Run: headless pygame with SDL's dummy video driver; simulated clock (each Clock.tick advances the game by its frame time, no real sleeping); random seed 0; keys injected as events and as key.get_pressed() state; no mouse input.
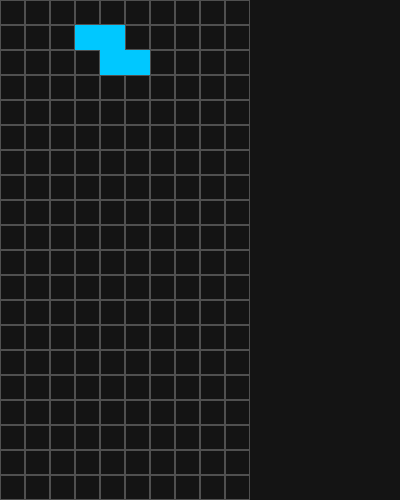
Frame 1 of 4 · flips 1–60 · no input
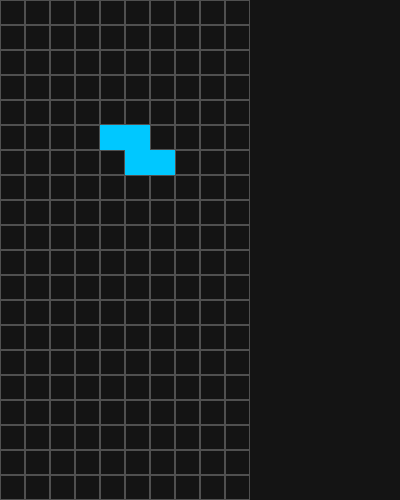
Frame 2 of 4 · flips 61–180 · tapped SPACE, RETURN · held RIGHT (→), D
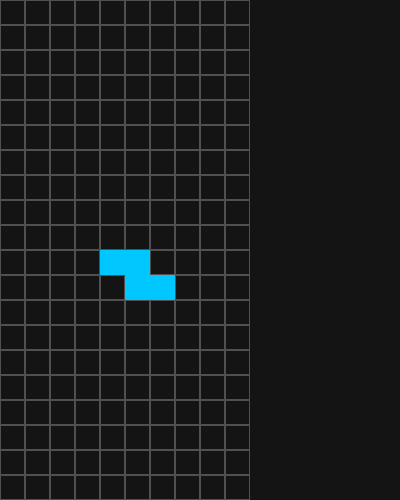
Frame 3 of 4 · flips 181–300 · held DOWN (↓), S
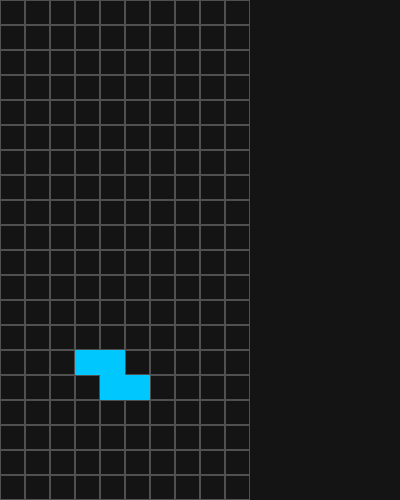
Frame 4 of 4 · flips 301–420 · held LEFT (←), A, UP (↑), W

The pygame program that drew these frames:

import pygame
import random

pygame.init()

largura = 400
altura = 500

janela = pygame.display.set_mode((largura, altura))

pygame.display.set_caption("Tetris Python")

clock = pygame.time.Clock()  # controla FPS

linhas = 20
colunas = 10
tamanho_celula = 25


rodando = True

tabuleiro = []

for linha in range(linhas):
    nova_linha = []

    for coluna in range(colunas):
        nova_linha.append(0)

    tabuleiro.append(nova_linha)

peca_i = [[1, 1, 1, 1]]
peca_o = [[1, 1], [1, 1]]
peca_t = [[0, 1, 0], [1, 1, 1]]
peca_l = [[1, 0], [1, 0], [1, 1]]
peca_j = [[0, 1], [0, 1], [1, 1]]
peca_s = [[0, 1, 1], [1, 1, 0]]
peca_z = [[1, 1, 0], [0, 1, 1]]
pecas = [
    peca_i,
    peca_o,
    peca_t,
    peca_l,
    peca_j,
    peca_s,
    peca_z
]
peca_atual = random.choice(pecas)
peca_linha = 0
peca_coluna = (colunas -len(peca_atual[0])) //2

tempo_ultima_queda = pygame.time.get_ticks()
intervalo_queda = 500  # 500 milisegundos


def desenhar_tabuleiro():
    for linha in range(linhas):
        for coluna in range(colunas):
            x = coluna * tamanho_celula
            y = linha * tamanho_celula

            if tabuleiro[linha][coluna] == 1:
                pygame.draw.rect(
                    janela, (0, 200, 255), (x, y, tamanho_celula, tamanho_celula)
                )
            else:
                pygame.draw.rect(
                    janela, (80, 80, 80), (x, y, tamanho_celula, tamanho_celula), 1
                )


def desenhar_peca():
    for linha_peca in range(len(peca_atual)):
        for coluna_peca in range(len(peca_atual[linha_peca])):
            if peca_atual[linha_peca][coluna_peca] == 1:
                x = (peca_coluna + coluna_peca) * tamanho_celula
                y = (peca_linha + linha_peca) * tamanho_celula
                pygame.draw.rect(
                    janela, (0, 200, 255), (x, y, tamanho_celula, tamanho_celula)
                )


def pode_mover_lado(peca_linha, peca_coluna, deslocamento):
    for linha_peca in range(len(peca_atual)):
        for coluna_peca in range(len(peca_atual[linha_peca])):
            if peca_atual[linha_peca][coluna_peca] == 1:
                linha_tabuleiro = peca_linha + linha_peca
                nova_coluna = peca_coluna + coluna_peca + deslocamento

                if nova_coluna < 0 or nova_coluna >= colunas:
                    return False

                if tabuleiro[linha_tabuleiro][nova_coluna] == 1:
                    return False
    return True


def processar_eventos(rodando, peca_linha, peca_coluna):
    for evento in pygame.event.get():
        if evento.type == pygame.QUIT:
            rodando = False

        if evento.type == pygame.KEYDOWN:
            if evento.key == pygame.K_LEFT:
                if pode_mover_lado(peca_linha, peca_coluna, -1):
                    peca_coluna -= 1

            if evento.key == pygame.K_RIGHT:
                if pode_mover_lado(peca_linha, peca_coluna, 1):
                    peca_coluna += 1

            if evento.key == pygame.K_DOWN:
                if pode_descer(peca_linha, peca_coluna):
                    peca_linha += 1
    return rodando, peca_linha, peca_coluna


def pode_descer(peca_linha, peca_coluna):
    for linha_peca in range(len(peca_atual)):
        for coluna_peca in range(len(peca_atual[linha_peca])):
            if peca_atual[linha_peca][coluna_peca] == 1:
                proxima_linha = peca_linha + linha_peca + 1
                coluna_tabuleiro = peca_coluna + coluna_peca

                if proxima_linha >= linhas:
                    return False
                if tabuleiro[proxima_linha][coluna_tabuleiro] == 1:
                    return False
    return True


def atualizar_queda( peca_atual, peca_linha, peca_coluna, tempo_ultima_queda):
    tempo_atual = pygame.time.get_ticks()
    if tempo_atual - tempo_ultima_queda >= intervalo_queda:
        if pode_descer(peca_linha, peca_coluna):
            peca_linha += 1
        else:
            for linha_peca in range(len(peca_atual)):
                for coluna_peca in range(len(peca_atual[linha_peca])):
                    if peca_atual[linha_peca][coluna_peca] == 1:
                        tabuleiro[peca_linha + linha_peca][
                            peca_coluna + coluna_peca
                        ] = 1
            peca_atual = random.choice(pecas)
            peca_linha = 0
            peca_coluna = (colunas - len(peca_atual[0])) // 2

        tempo_ultima_queda = tempo_atual
    return peca_atual, peca_linha, peca_coluna, tempo_ultima_queda


while rodando:
    rodando, peca_linha, peca_coluna = processar_eventos(
        rodando, peca_linha, peca_coluna
    )

    peca_atual, peca_linha, peca_coluna, tempo_ultima_queda = atualizar_queda(
        peca_atual,peca_linha, peca_coluna, tempo_ultima_queda
    )

    janela.fill((20, 20, 20))  # cor RGB

    desenhar_tabuleiro()

    desenhar_peca()

    pygame.display.update()
    clock.tick(60)  # 60 FPS


pygame.quit()
